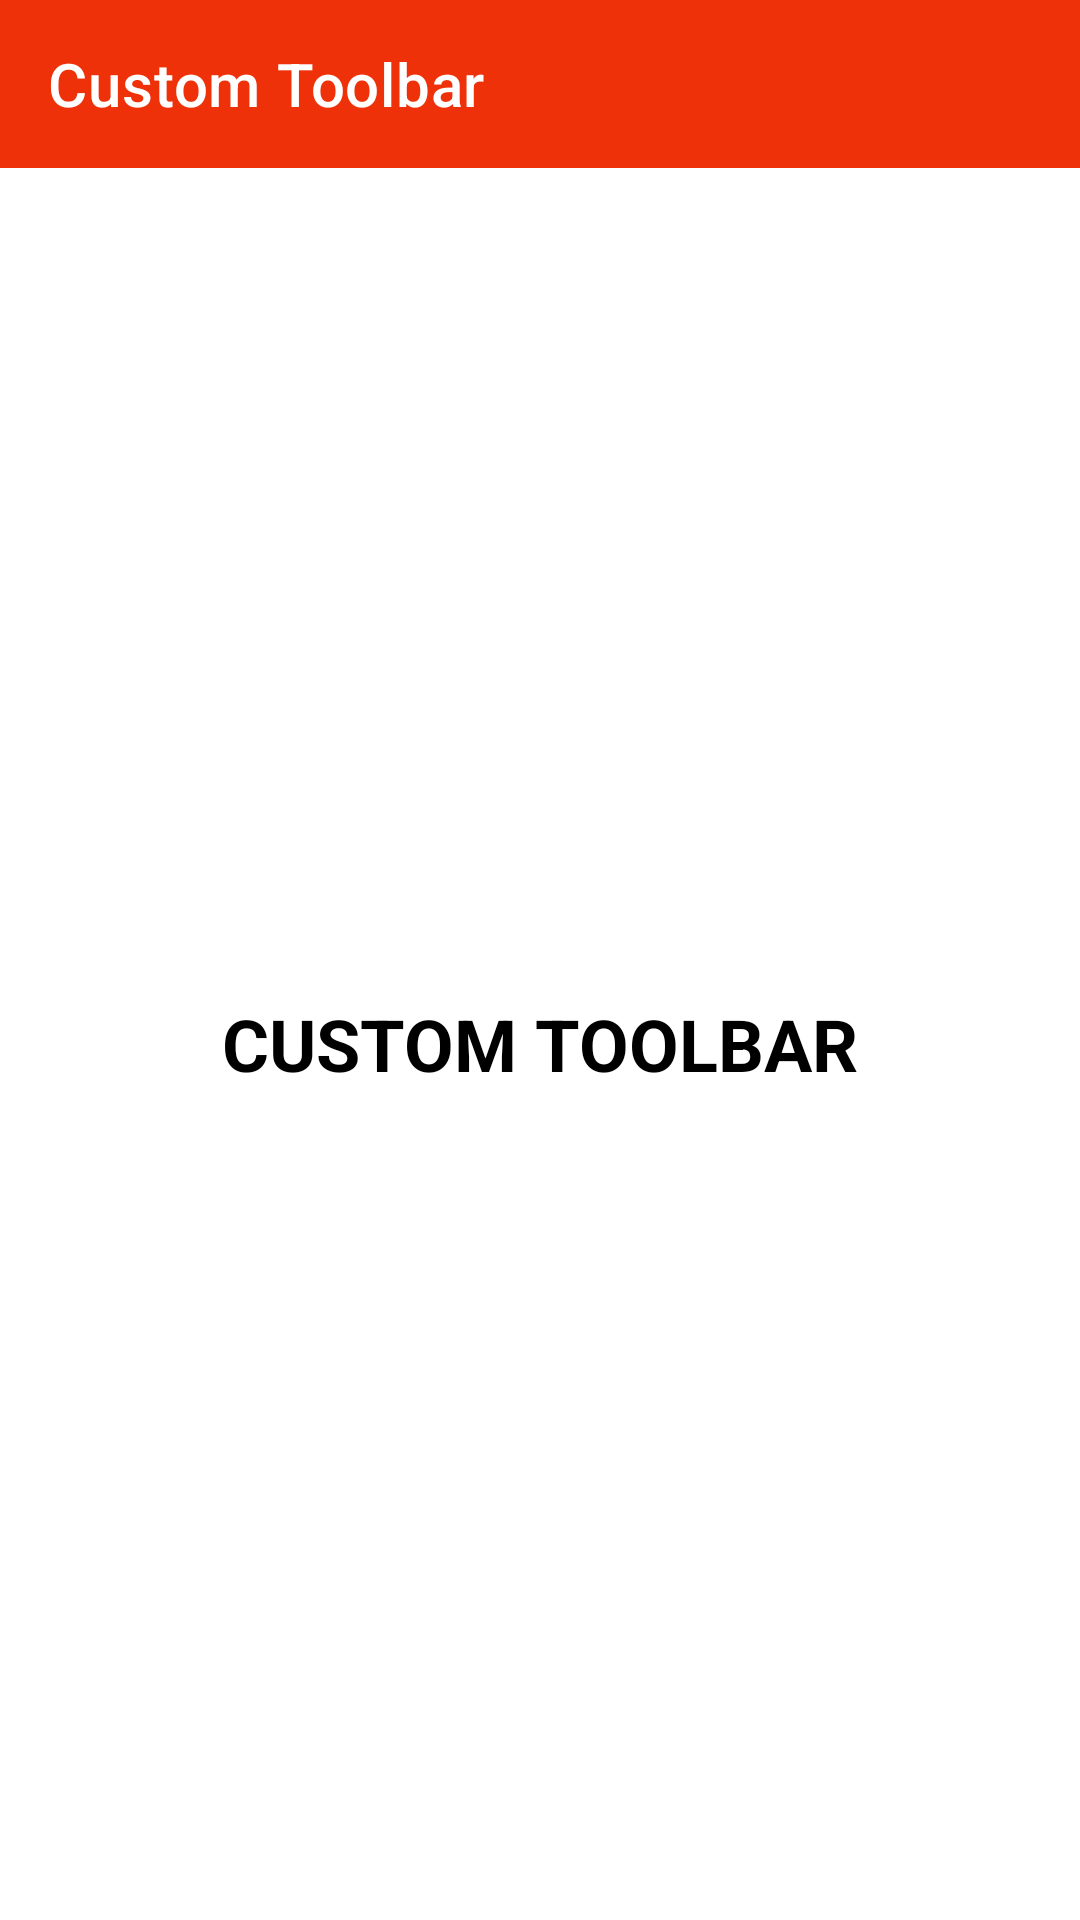

Reconstruct the res/layout file that produces this screen, plus the resources it refers to.
<!-- AndroidManifest.xml: application theme Theme.03aug -->
<!-- res/layout/activity_toolbar_custom.xml -->
<?xml version="1.0" encoding="utf-8"?>
<LinearLayout xmlns:android="http://schemas.android.com/apk/res/android"
    xmlns:app="http://schemas.android.com/apk/res-auto"
    xmlns:tools="http://schemas.android.com/tools"
    android:layout_width="match_parent"
    android:layout_height="match_parent"
    android:orientation="vertical"
    tools:context=".toolbar_custom">

    <com.google.android.material.appbar.AppBarLayout
        android:layout_width="match_parent"
        android:layout_height="wrap_content">

        <androidx.appcompat.widget.Toolbar
            android:id="@+id/customToolbar"
            android:layout_width="match_parent"
            android:layout_height="wrap_content"
            app:navigationIcon="@drawable/back"
            app:title="Custom Toolbar"
            app:titleTextColor="#ffffff"
            android:background="#EF3109">

        </androidx.appcompat.widget.Toolbar>
    </com.google.android.material.appbar.AppBarLayout>
    <LinearLayout
        android:layout_width="match_parent"
        android:layout_height="match_parent"
        android:orientation="vertical">
        <TextView
            android:layout_width="match_parent"
            android:layout_height="match_parent"
            android:text="CUSTOM TOOLBAR"
            android:textColor="@color/black"
            android:textSize="24sp"
            android:textStyle="bold"
            android:gravity="center"
            />
    </LinearLayout>
</LinearLayout>
<!-- resources referenced by this layout -->
<resources>
  <color name="black">#FF000000</color>
  <style name="Theme.03aug" parent="Theme.MaterialComponents.DayNight.DarkActionBar">
          
          <item name="colorPrimary">@color/purple_500</item>
          <item name="colorPrimaryVariant">@color/purple_700</item>
          <item name="colorOnPrimary">@color/white</item>
          
          <item name="colorSecondary">@color/teal_200</item>
          <item name="colorSecondaryVariant">@color/teal_700</item>
          <item name="colorOnSecondary">@color/black</item>
          
          <item name="android:statusBarColor" tools:targetApi="l">?attr/colorPrimaryVariant</item>
          
      </style>
  <color name="purple_500">#FF6200EE</color>
  <color name="purple_700">#FF3700B3</color>
  <color name="white">#FFFFFFFF</color>
  <color name="teal_200">#FF03DAC5</color>
  <color name="teal_700">#FF018786</color>
</resources>
